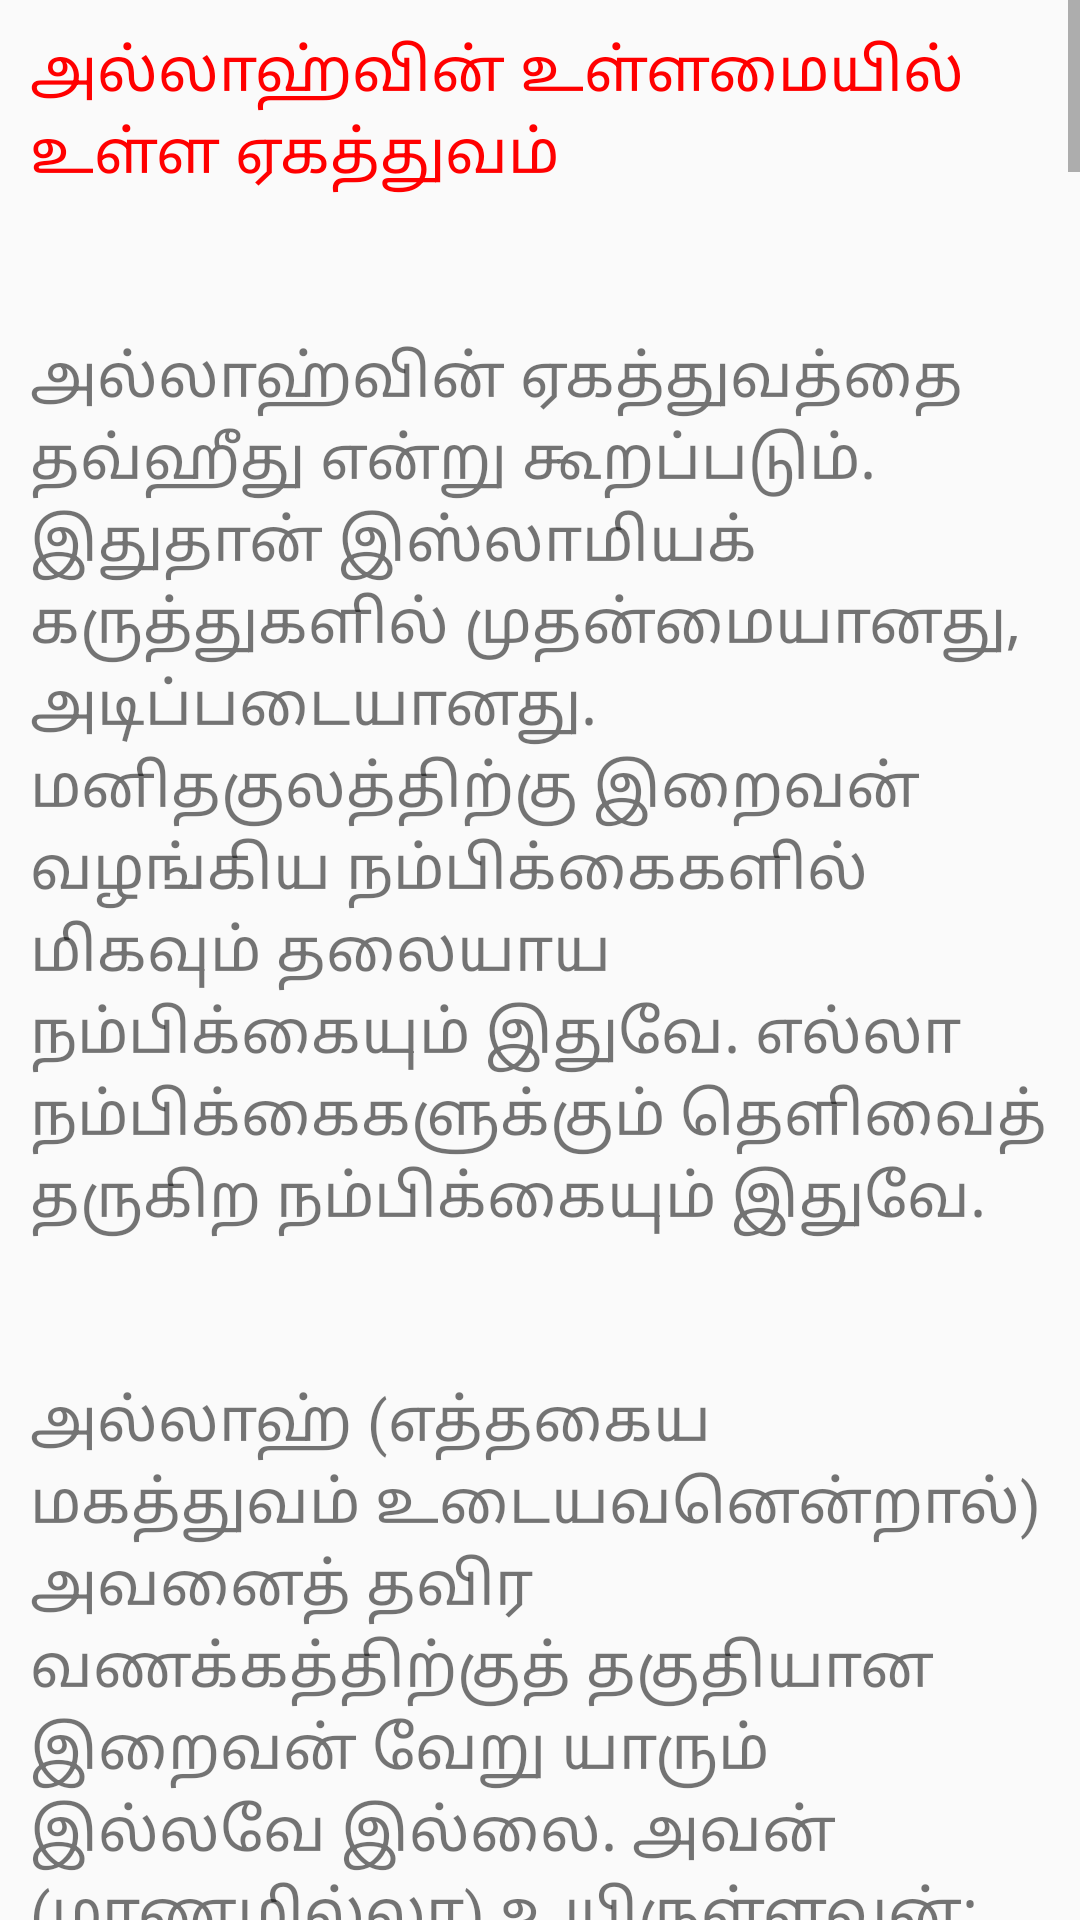

Reconstruct the res/layout file that produces this screen, plus the resources it refers to.
<!-- AndroidManifest.xml: application theme AppTheme -->
<!-- res/layout/activity_c3.xml -->
<?xml version="1.0" encoding="utf-8"?>
<LinearLayout xmlns:android="http://schemas.android.com/apk/res/android"
    xmlns:app="http://schemas.android.com/apk/res-auto"
    xmlns:tools="http://schemas.android.com/tools"
    android:layout_width="fill_parent"
    android:layout_height="fill_parent"
    android:orientation="vertical"
    android:visibility="visible"
    tools:context="islamicdawahkuwait.allahyaar.C3Activity">

    <ScrollView
        android:layout_width="fill_parent"
        android:layout_height="wrap_content"
        android:scrollbars="vertical"
        android:fillViewport="true">

        <TextView
            android:id="@+id/textView_c3"
            android:layout_width="fill_parent"
            android:layout_height="wrap_content"
            android:paddingBottom="10dp"
            android:paddingLeft="10dp"
            android:paddingRight="10dp"
            android:paddingTop="10dp"
            android:scrollbars="vertical"
            android:text="@string/c3"
            android:textSize="20sp"/>

    </ScrollView>

</LinearLayout>
<!-- resources referenced by this layout -->
<resources>

</resources>
